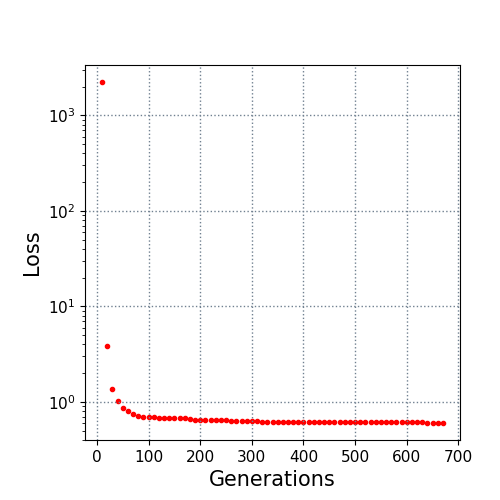

The file beside this chart, header and first rows:
10.0, 2239.1019
20.0, 3.872
30.0, 1.359
40.0, 1.025
50.0, 0.861
60.0, 0.8034
70.0, 0.7553
80.0, 0.7203
90.0, 0.6969
100.0, 0.6941
110.0, 0.6923
120.0, 0.687
130.0, 0.6865
140.0, 0.6784
150.0, 0.6777
160.0, 0.6733
170.0, 0.6721
180.0, 0.6613
190.0, 0.6543
200.0, 0.6508
210.0, 0.6495
220.0, 0.6495
230.0, 0.644
240.0, 0.6404
250.0, 0.6404
260.0, 0.6373
270.0, 0.6373
280.0, 0.6373
290.0, 0.6365
300.0, 0.6337
310.0, 0.6312
320.0, 0.6236
330.0, 0.6236
340.0, 0.6236
350.0, 0.6236
360.0, 0.6236
370.0, 0.6184
380.0, 0.6184
390.0, 0.6184
400.0, 0.6171
410.0, 0.6156
420.0, 0.6156
430.0, 0.6132
440.0, 0.6131
450.0, 0.6131
460.0, 0.6131
470.0, 0.6131
480.0, 0.6131
490.0, 0.6131
500.0, 0.6131
510.0, 0.6131
520.0, 0.6131
530.0, 0.6131
540.0, 0.6131
550.0, 0.6131
560.0, 0.6131
570.0, 0.6124
580.0, 0.6108
590.0, 0.6108
600.0, 0.6108
610.0, 0.6108
... 6 more rows
